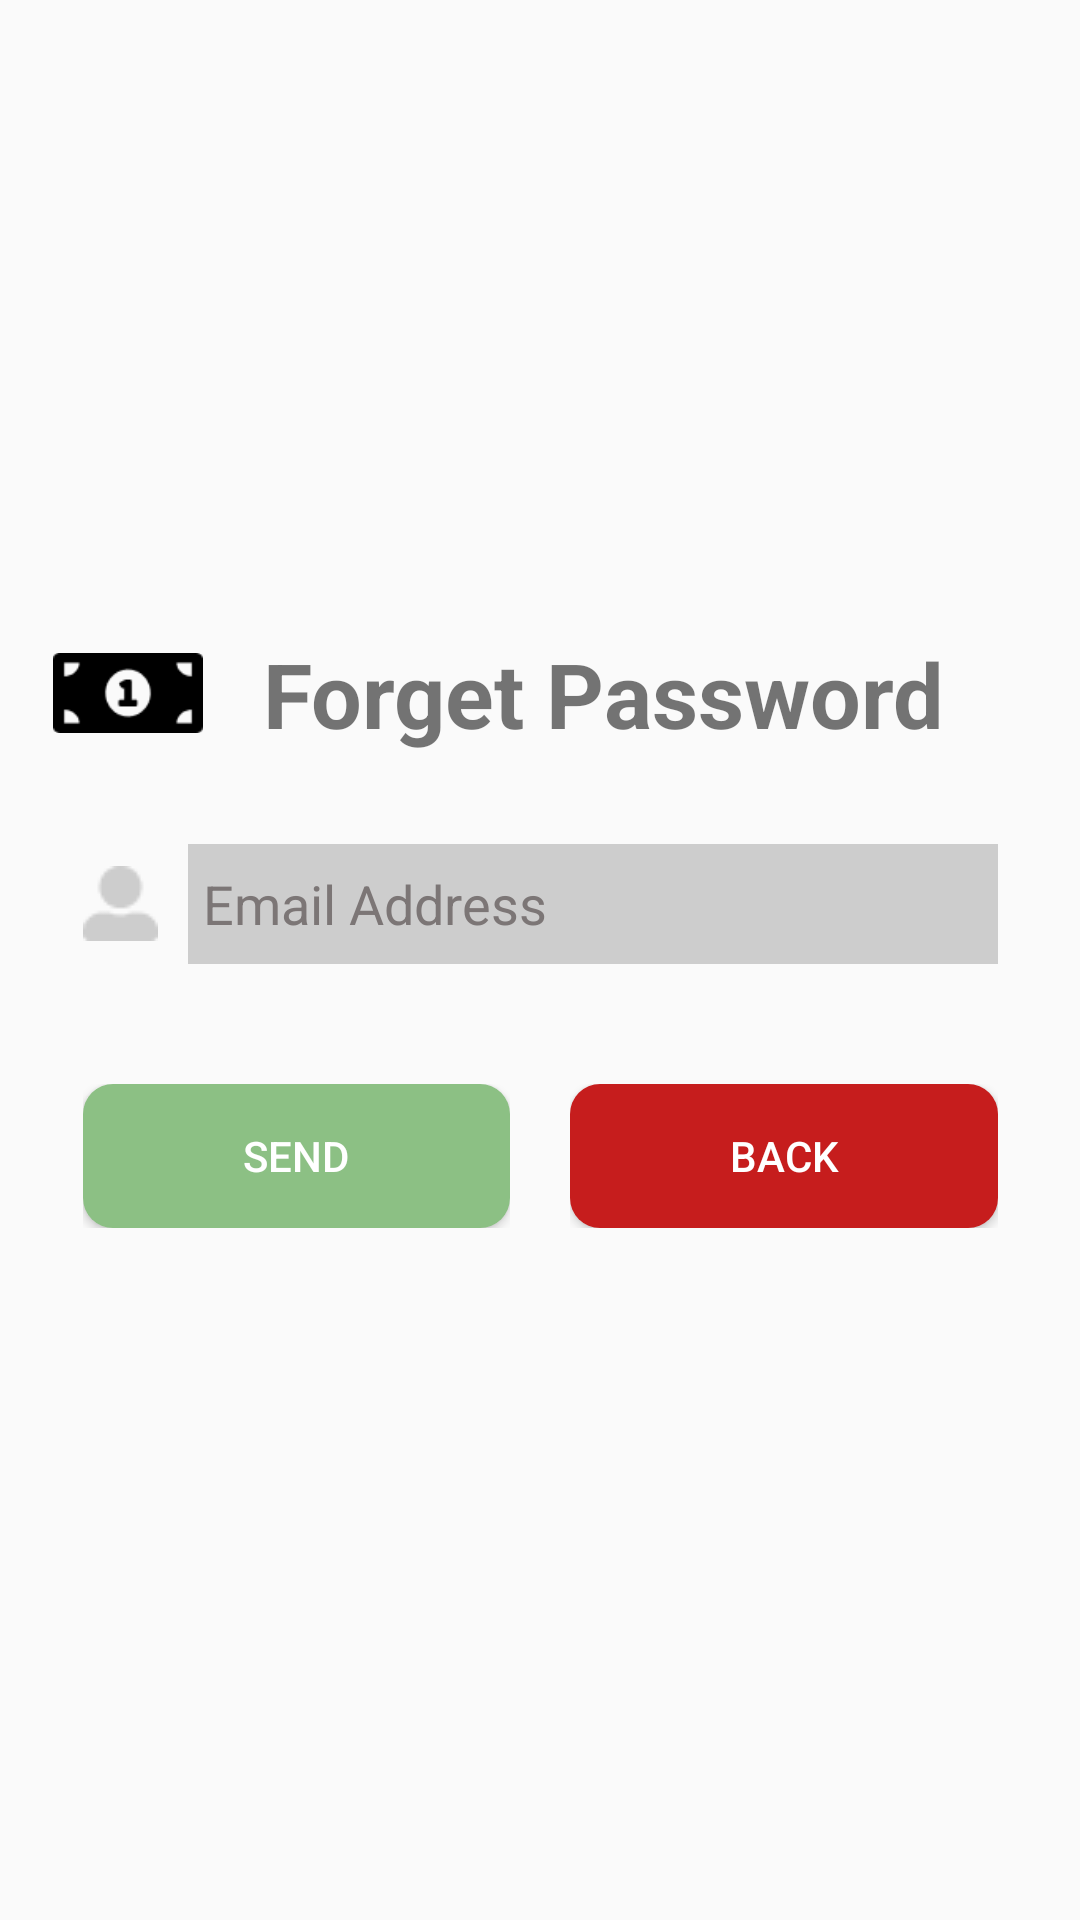

Layout XML and referenced resources for this Android screen:
<!-- AndroidManifest.xml: application theme Theme.Eco_Round -->
<!-- res/layout/activity_forget_pass.xml -->
<?xml version="1.0" encoding="utf-8"?>
<androidx.constraintlayout.widget.ConstraintLayout xmlns:android="http://schemas.android.com/apk/res/android"
    xmlns:app="http://schemas.android.com/apk/res-auto"
    xmlns:tools="http://schemas.android.com/tools"
    android:layout_width="match_parent"
    android:layout_height="match_parent"
    tools:context=".forgetPassActivity">


    <LinearLayout
        android:id="@+id/layout_info"
        android:layout_width="wrap_content"
        android:layout_height="wrap_content"
        android:orientation="vertical"

        app:layout_constraintRight_toRightOf="parent"
        app:layout_constraintLeft_toLeftOf="parent"
        app:layout_constraintTop_toTopOf="parent"
        app:layout_constraintBottom_toBottomOf="parent"
        >

        <LinearLayout
            android:layout_width="match_parent"
            android:layout_height="wrap_content"
            android:orientation="horizontal">

            <ImageView
                android:id="@+id/iv_money"
                android:layout_width="50dp"
                android:layout_height="50dp"
                android:src="@drawable/money_icon"
                android:layout_gravity="center"/>

            <TextView
                android:layout_width="wrap_content"
                android:layout_height="wrap_content"
                android:text="Forget Password"
                android:textSize="30sp"
                android:padding="20dp"
                android:textStyle="bold"/>


        </LinearLayout>

        <LinearLayout
            android:layout_width="wrap_content"
            android:layout_height="wrap_content"
            android:padding="10dp"
            android:weightSum="10">

            <ImageView
                android:layout_width="wrap_content"
                android:layout_height="wrap_content"
                android:src="@drawable/email"
                android:layout_gravity="center"
                android:layout_weight="2"
                android:paddingRight="10dp"
                />

            <com.google.android.material.textfield.TextInputEditText
                android:id="@+id/et_email"
                android:layout_width="270dp"
                android:layout_height="40dp"
                android:background="@color/lightGrey"
                android:hint="Email Address"
                android:textColorHint="@color/grey"
                android:padding="5dp"
                android:layout_weight="8"
                />

        </LinearLayout>

        <LinearLayout
            android:layout_width="match_parent"
            android:layout_height="wrap_content"
            android:paddingTop="20dp"
            android:weightSum="10">

            <LinearLayout
                android:layout_width="wrap_content"
                android:layout_height="wrap_content"
                android:orientation="horizontal"
                android:layout_weight="5"
                android:padding="10dp">

                <Button
                    android:id="@+id/btn_send"
                    android:layout_width="match_parent"
                    android:layout_height="wrap_content"
                    android:text="@string/send"
                    android:textColor="@color/white"
                    android:background="@drawable/roundercorner_button"
                    android:layout_gravity="center|left"
                    />


            </LinearLayout>

            <LinearLayout
                android:layout_width="wrap_content"
                android:layout_height="wrap_content"
                android:orientation="horizontal"
                android:layout_weight="5"
                android:padding="10dp">

                <Button
                    android:id="@+id/btn_cancel"
                    android:layout_width="match_parent"
                    android:layout_height="wrap_content"
                    android:text="@string/back"
                    android:textColor="@color/white"
                    android:background="@drawable/red_roundercorner_button"
                    android:layout_gravity="center|right"
                    />


            </LinearLayout>
        </LinearLayout>


        <LinearLayout
            android:layout_width="wrap_content"
            android:layout_height="wrap_content"
            android:layout_gravity="center"
            android:paddingTop="30dp"
            />



    </LinearLayout>



</androidx.constraintlayout.widget.ConstraintLayout>
<!-- resources referenced by this layout -->
<resources>
  <color name="grey">#7C7676</color>
  <color name="lightGrey">#CDCDCD</color>
  <color name="white">#FFFFFFFF</color>
  <!-- drawable email: png bitmap (drawable, 489 bytes) -->
  <!-- drawable money_icon: png bitmap (drawable, 916 bytes) -->
  <!-- drawable red_roundercorner_button (drawable) -->
  <?xml version="1.0" encoding="utf-8"?>
      <selector xmlns:android="http://schemas.android.com/apk/res/android">
          <item>
              <shape xmlns:android="http://schemas.android.com/apk/res/android" android:shape="rectangle">
                  <solid android:color="@color/red" />
                  <corners android:radius="10dp" />
  
              </shape>
          </item>
      </selector>
  <!-- drawable roundercorner_button (drawable) -->
  <?xml version="1.0" encoding="utf-8"?>
      <selector xmlns:android="http://schemas.android.com/apk/res/android">
          <item>
              <shape xmlns:android="http://schemas.android.com/apk/res/android" android:shape="rectangle">
                  <solid android:color="@color/green" />
                  <corners android:radius="10dp" />
  
              </shape>
          </item>
      </selector>
  <string name="back">Back</string>
  <string name="send">Send</string>
  <style name="Theme.Eco_Round" parent="Theme.AppCompat.Light.NoActionBar">
          
          <item name="colorPrimary">@color/green</item>
          <item name="colorPrimaryVariant">@color/green</item>
          <item name="colorOnPrimary">@color/white</item>
          
          <item name="colorSecondary">@color/grey</item>
          <item name="colorSecondaryVariant">@color/grey</item>
          <item name="colorOnSecondary">@color/white</item>
          
          <item name="android:statusBarColor" tools:targetApi="l">?attr/colorPrimaryVariant</item>
          
      </style>
  <color name="red">#C61D1D</color>
  <color name="green">#8CC084</color>
</resources>
